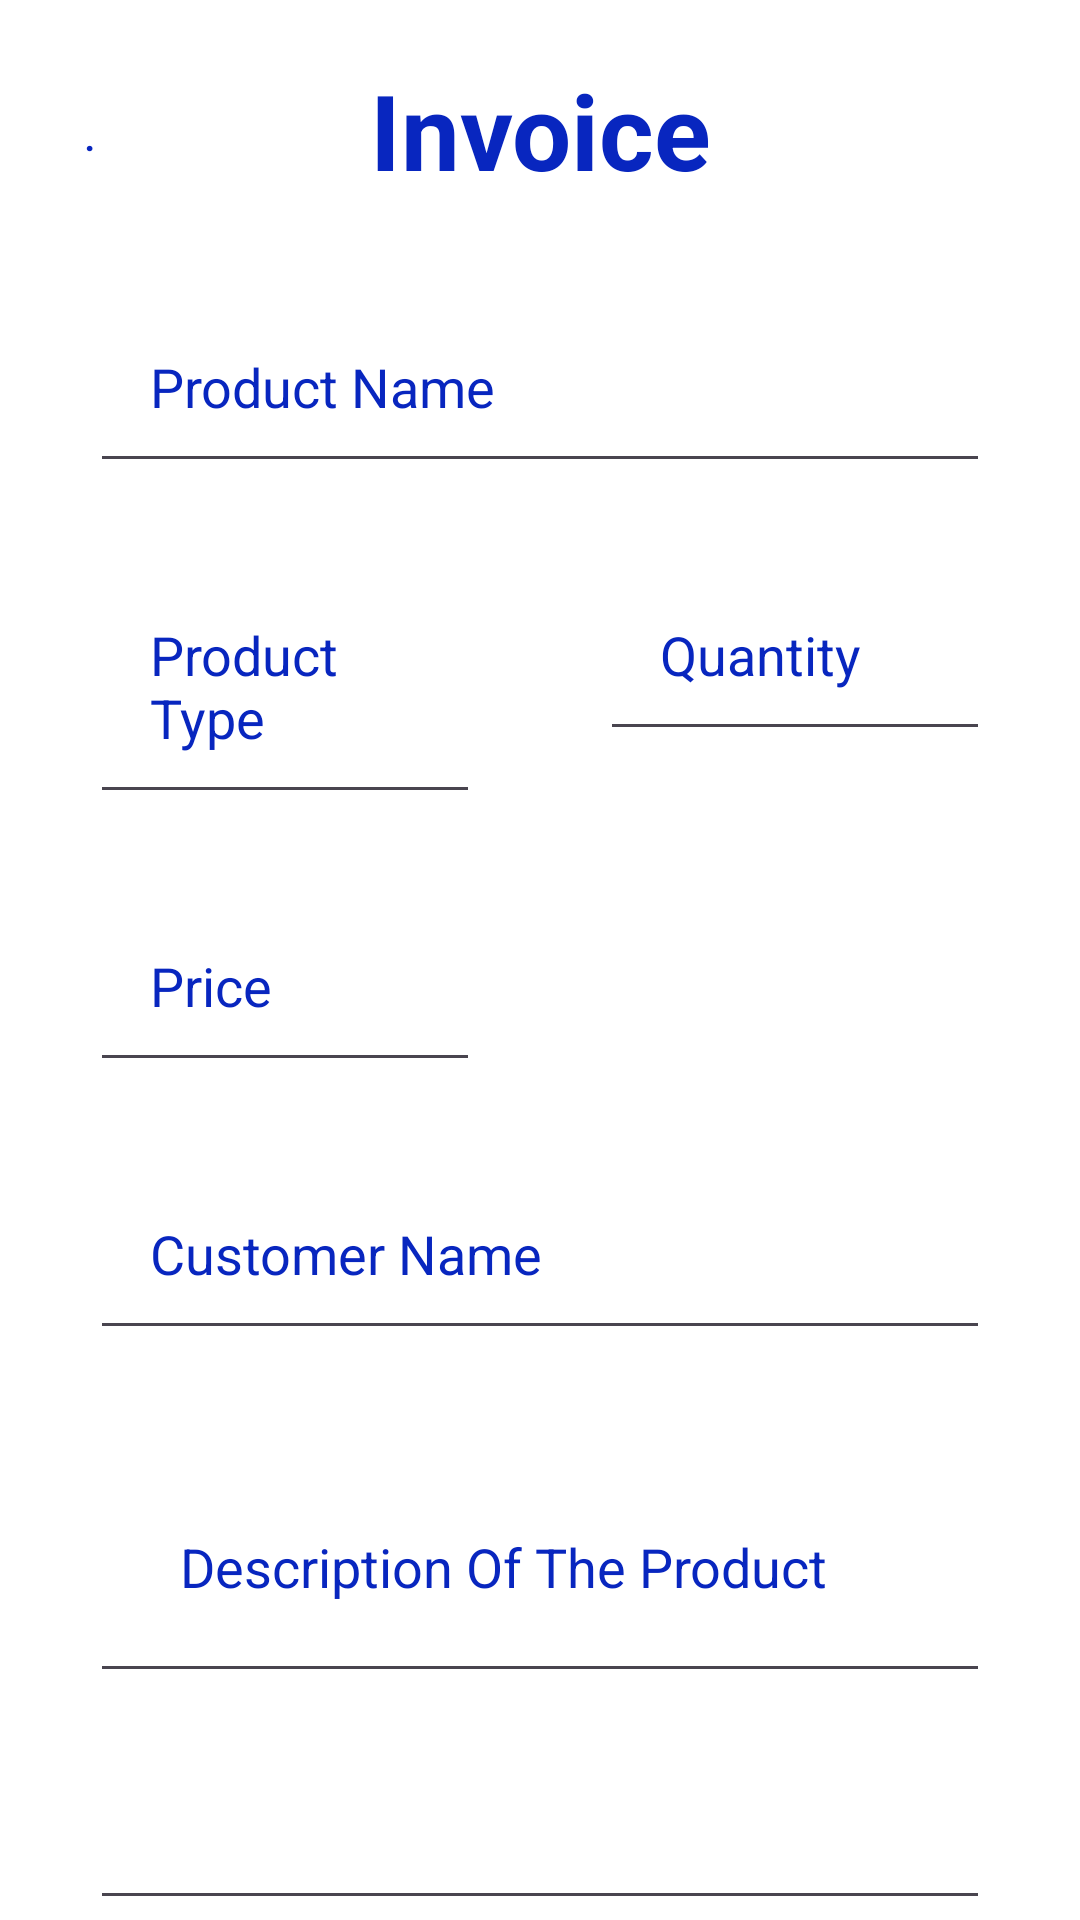

Produce the Android XML layout that renders to this screen, including the resource entries it uses.
<!-- AndroidManifest.xml: application theme Theme.MyApplication21 -->
<!-- res/layout/activity_invoice.xml -->
<?xml version="1.0" encoding="utf-8"?>
<RelativeLayout xmlns:android="http://schemas.android.com/apk/res/android"
    xmlns:app="http://schemas.android.com/apk/res-auto"
    xmlns:tools="http://schemas.android.com/tools"
    android:layout_width="match_parent"
    android:layout_height="match_parent"

    tools:context=".InvoiceActivity">

    <TextView
        android:layout_width="match_parent"
        android:layout_height="wrap_content"
        android:text="Invoice"
        android:id="@+id/invoice"

        android:textSize="35dp"
        android:layout_marginTop="20dp"
        android:gravity="center"
        android:textStyle="bold"/>
    <EditText
        android:layout_width="match_parent"
        android:layout_height="wrap_content"
        android:id="@+id/name"
        android:layout_below="@+id/invoice"

        android:hint="Product Name"

        android:layout_marginTop="30dp"
        android:layout_marginLeft="30dp"
        android:layout_marginRight="30dp"
        android:padding="20dp"/>
    <EditText
        android:layout_width="match_parent"
        android:layout_height="wrap_content"
        android:id="@+id/type"
        android:layout_below="@+id/name"

        android:hint="Product Type"

        android:layout_marginTop="25dp"
        android:layout_marginLeft="30dp"
        android:layout_marginRight="200dp"
        android:padding="20dp"/>
    <EditText
        android:layout_width="match_parent"
        android:layout_height="wrap_content"
        android:id="@+id/quantity"
        android:layout_below="@+id/name"

        android:hint="Quantity"

        android:layout_marginTop="25dp"
        android:layout_marginLeft="200dp"
        android:layout_marginRight="30dp"
        android:padding="20dp"
        android:inputType="number"/>
    <EditText
        android:layout_width="match_parent"
        android:layout_height="wrap_content"
        android:id="@+id/price"
        android:layout_below="@+id/type"

        android:hint="Price"

        android:layout_marginTop="25dp"
        android:layout_marginLeft="30dp"
        android:layout_marginRight="200dp"
        android:padding="20dp"
        android:inputType="number"/>
    <Spinner
        android:id="@+id/intype"
        android:layout_width="match_parent"
        android:layout_height="wrap_content"
        android:layout_below="@id/quantity"
        android:layout_marginLeft="200dp"
        android:layout_marginTop="27dp"
        android:layout_marginRight="30dp"
        android:background="@android:drawable/btn_dropdown"
        android:backgroundTint="#FFFFFF"
        android:dropDownWidth="wrap_content"
        android:dropDownSelector="@android:drawable/btn_dropdown"
        android:padding="20dp"
        android:popupBackground="@android:drawable/btn_dropdown"
        android:scrollbarThumbHorizontal="@android:drawable/btn_dropdown"
        android:scrollbarThumbVertical="@android:drawable/btn_dropdown"
        android:scrollbarTrackHorizontal="@android:drawable/btn_dropdown"
        android:scrollbarTrackVertical="@android:drawable/btn_dropdown"
        android:spinnerMode="dropdown" />

    <EditText
        android:layout_width="match_parent"
        android:layout_height="wrap_content"
        android:id="@+id/coname"
        android:layout_below="@+id/price"

        android:hint="Customer Name"


        android:layout_marginTop="25dp"
        android:layout_marginLeft="30dp"
        android:layout_marginRight="30dp"
        android:padding="20dp"/>
    <EditText
        android:layout_width="match_parent"
        android:layout_height="wrap_content"
        android:id="@+id/prodes"
        android:layout_below="@+id/coname"

        android:hint="Description Of The Product"


        android:layout_marginTop="30dp"
        android:layout_marginLeft="30dp"
        android:layout_marginRight="30dp"
        android:padding="30dp"/>
    <EditText
        android:layout_width="match_parent"
        android:layout_height="wrap_content"
        android:id="@+id/codes"
        android:layout_below="@+id/prodes"

        android:hint="Description Of The Customer"

        android:layout_marginTop="25dp"
        android:layout_marginLeft="30dp"
        android:layout_marginRight="30dp"

        android:padding="30dp"/>
    <com.google.android.material.button.MaterialButton
        android:id="@+id/savebtn"

        android:layout_width="wrap_content"
        android:layout_height="wrap_content"
        android:layout_below="@+id/codes"
        android:layout_centerHorizontal="true"
        android:layout_marginStart="20dp"
        android:layout_marginTop="20dp"
        android:layout_marginEnd="20dp"
        android:layout_marginBottom="20dp"

        android:text="Save"
        android:textSize="25sp"
        android:onClick="savebtn"/>
    <Button
        android:id="@+id/backbttn"
        android:layout_width="50dp"
        android:layout_height="50dp"
        android:text="."


        android:layout_marginStart="20dp"
        android:layout_marginLeft="5dp"
        android:layout_marginTop="20dp"
        android:layout_marginEnd="20dp"
        android:layout_marginBottom="20dp"
        android:background="@drawable/baseline_arrow_back_24"/>

</RelativeLayout>
<!-- resources referenced by this layout -->
<resources>
  <style name="Theme.MyApplication21" parent="Base.Theme.MyApplication21" />
  <style name="Base.Theme.MyApplication21" parent="Theme.Material3.DayNight.NoActionBar">
          
          
         <item name="android:textColor">#0826BF</item>
          <item name="editTextColor">#0826BF</item>
         <item name="android:textColorHint">#0826BF</item>
          <item name="android:editTextColor">#0826BF</item>
          <item name="android:background">#FFFFFF</item>
  
  
      </style>
</resources>
